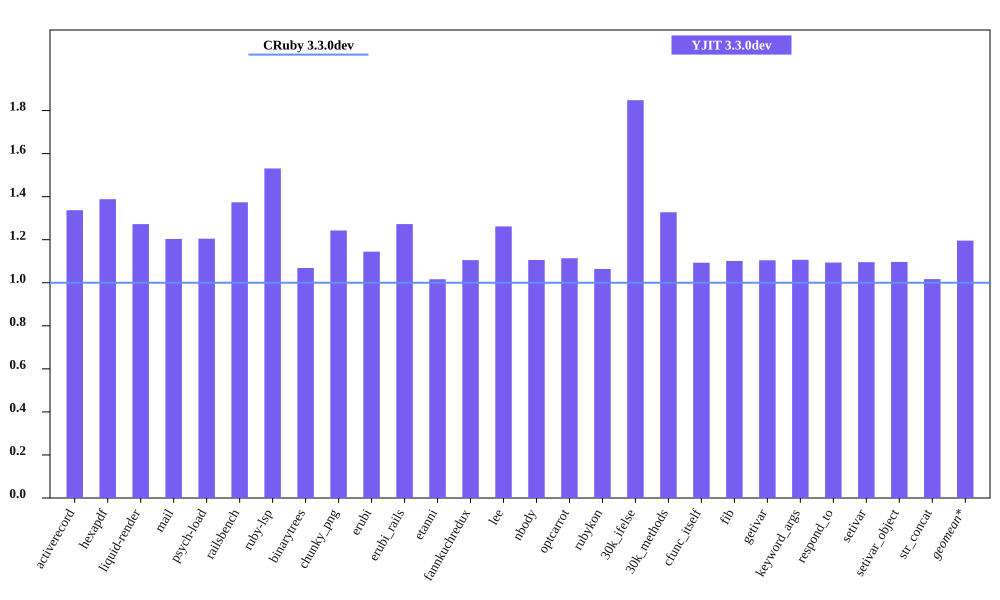

Source data for this figure (header and first rows):
bench, CRuby 3.3.0dev mem (MiB), YJIT 3.3.0dev mem (MiB), Inline Code, Outlined Code, YJIT Mem overhead
activerecord, 54.67, 73.1, 3, 3
hexapdf, 250, 347.1, 2, 2
liquid-render, 21.71, 27.62, 1, 1
mail, 41.96, 50.5, 2, 2
psych-load, 28.36, 34.16, 1, 1
railsbench, 92.8, 127.5, 6, 6
ruby-lsp, 87.51, 134, 6, 6
binarytrees, 22, 23.51, 1, 1
chunky_png, 30.52, 37.93, 1, 1
erubi, 94.35, 108, 1, 1
erubi_rails, 91.96, 117, 5, 5
etanni, 119, 120.9, 1, 1
fannkuchredux, 16.24, 17.95, 1, 1
lee, 25.9, 32.68, 1, 1
nbody, 16.27, 17.99, 1, 1
optcarrot, 50.52, 56.27, 1, 1
rubykon, 51.44, 54.73, 1, 1
30k_ifelse, 57.95, 107.1, 6, 6
30k_methods, 48.13, 63.89, 2, 2
cfunc_itself, 16.25, 17.77, 1, 1
fib, 16.12, 17.76, 1, 1
getivar, 16.14, 17.82, 1, 1
keyword_args, 16.11, 17.83, 1, 1
respond_to, 16.32, 17.85, 1, 1
setivar, 16.25, 17.81, 1, 1
setivar_object, 16.26, 17.84, 1, 1
str_concat, 89.54, 91.05, 1, 1
